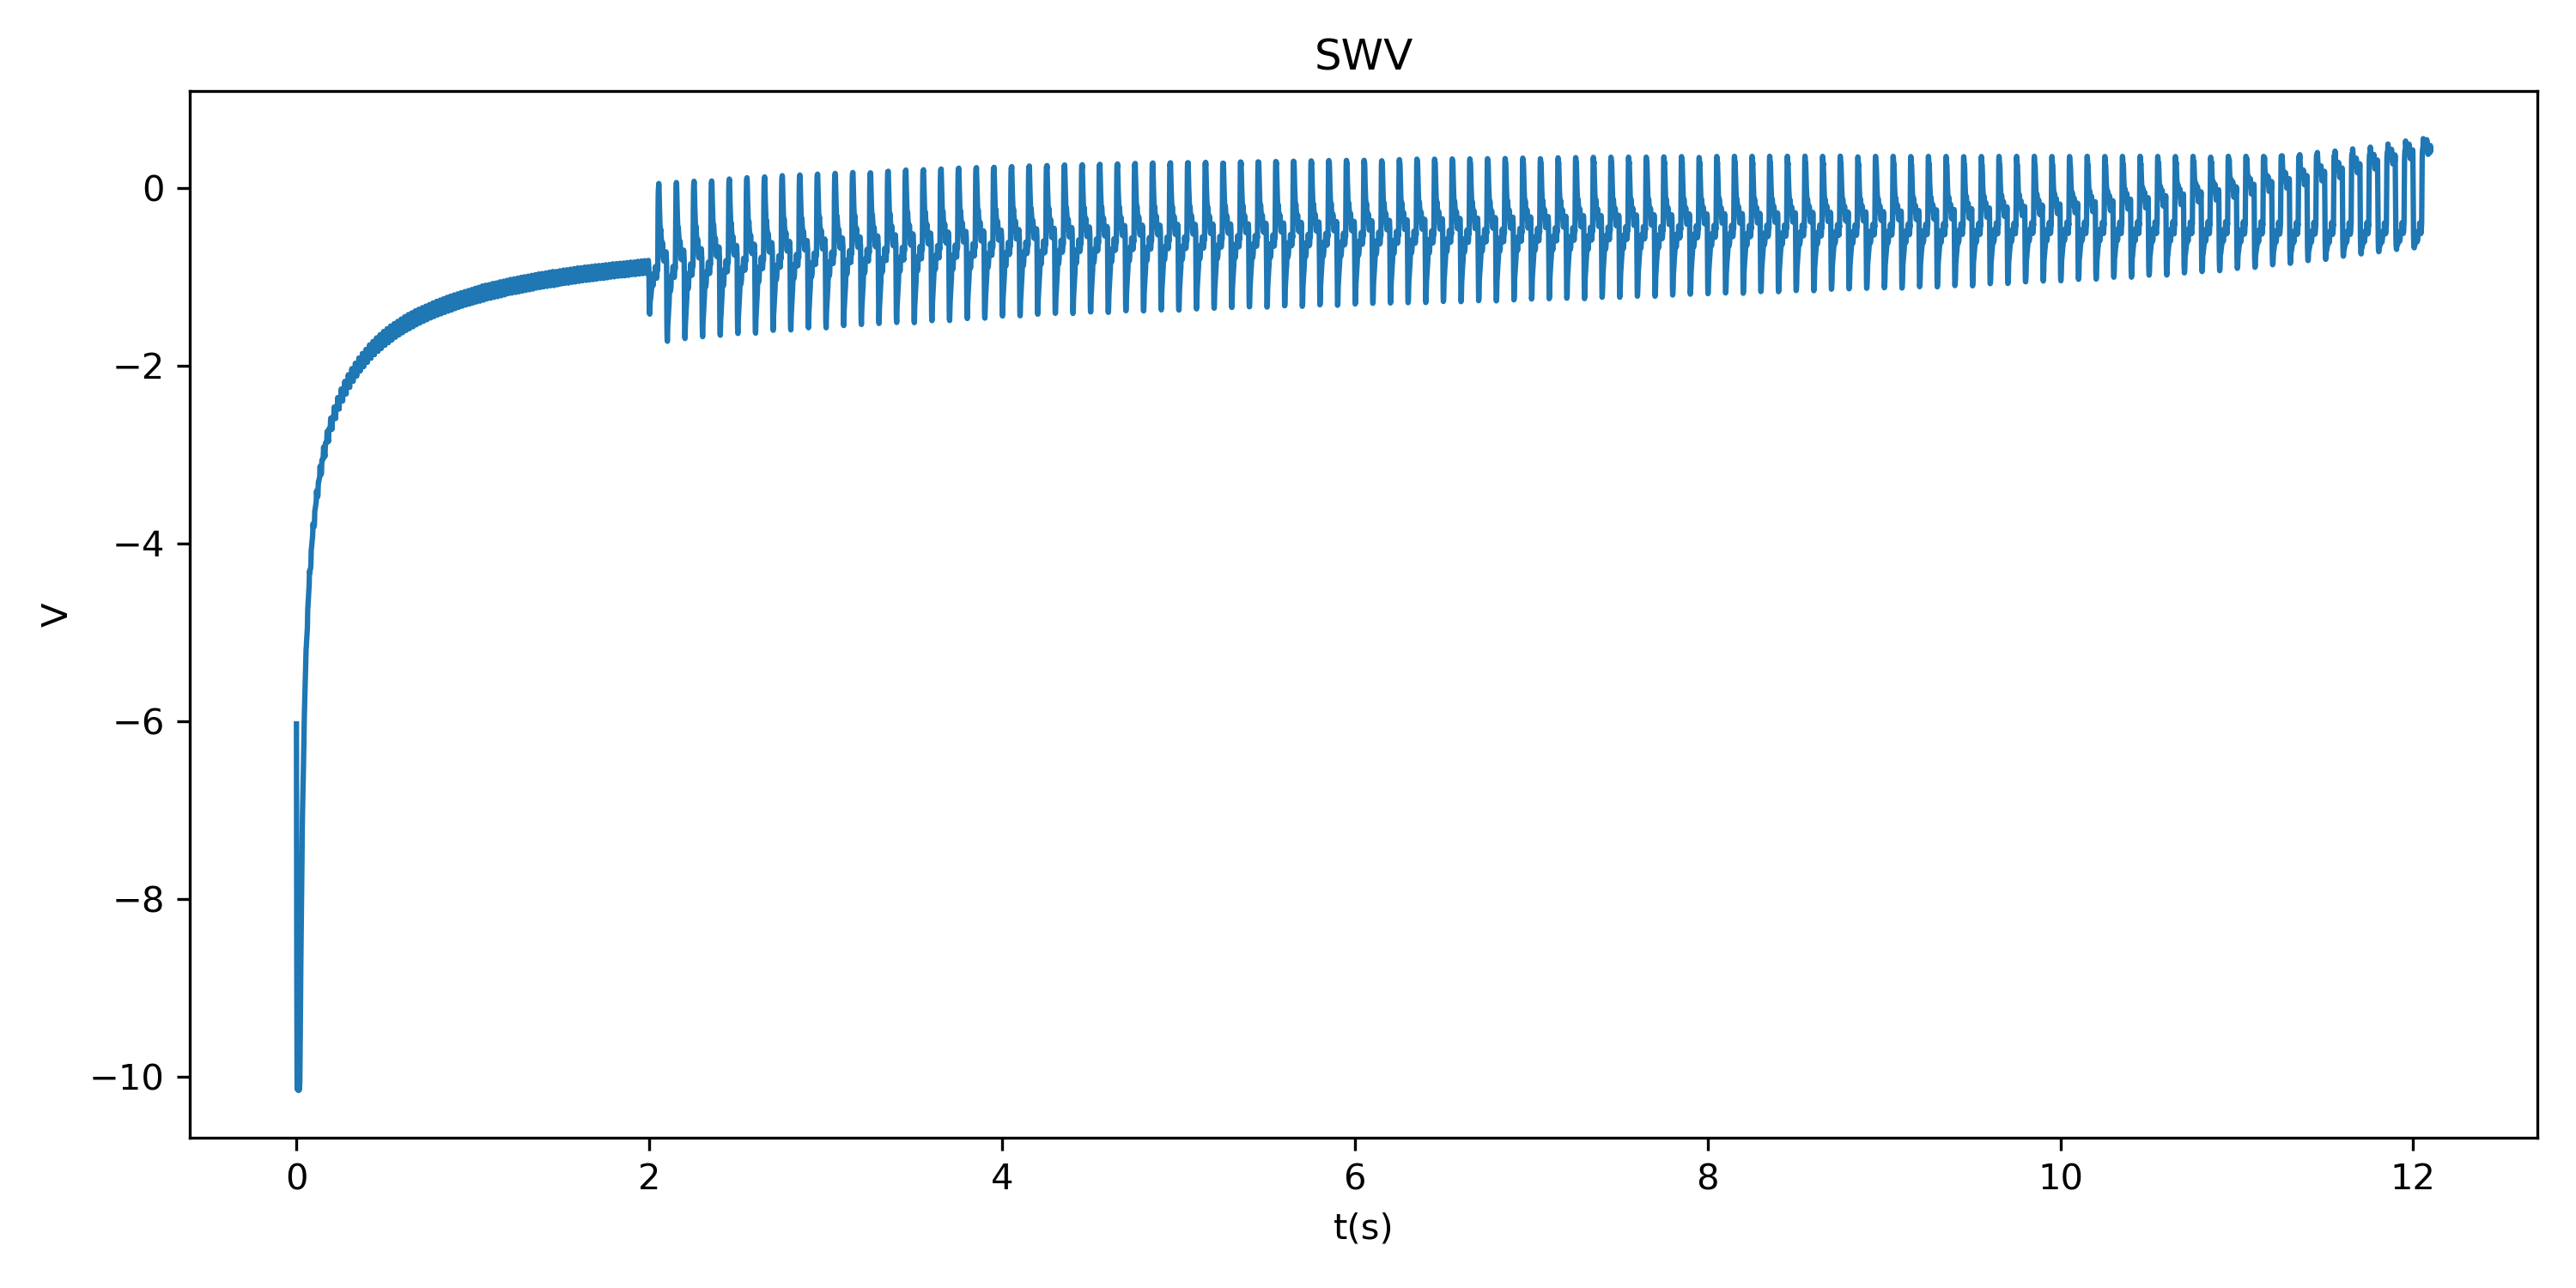

Values plotted in this chart, from the file beside it:
time, voltage
0.000000000000000000e+00, -6.030873298645019531e+00
1.000000000000000021e-03, -7.750899314880371094e+00
2.000000000000000042e-03, -8.926855087280273438e+00
3.000000000000000062e-03, -9.721241950988769531e+00
4.000000000000000083e-03, -1.013968563079833984e+01
5.000000000000000104e-03, -1.012781047821044922e+01
6.000000000000000125e-03, -1.006999778747558594e+01
7.000000000000000146e-03, -1.010687255859375000e+01
8.000000000000000167e-03, -1.013062286376953125e+01
8.999999999999999320e-03, -1.014999866485595703e+01
1.000000000000000021e-02, -1.015343570709228516e+01
1.099999999999999936e-02, -1.014562320709228516e+01
1.200000000000000025e-02, -1.011093521118164062e+01
1.299999999999999940e-02, -1.007374763488769531e+01
1.400000000000000029e-02, -1.006781005859375000e+01
1.499999999999999944e-02, -1.015062332153320312e+01
1.600000000000000033e-02, -1.014999866485595703e+01
1.700000000000000122e-02, -1.013312339782714844e+01
1.799999999999999864e-02, -1.009624767303466797e+01
1.899999999999999953e-02, -1.008062267303466797e+01
2.000000000000000042e-02, -9.884681701660156250e+00
2.100000000000000130e-02, -9.663741111755371094e+00
2.199999999999999872e-02, -9.457175254821777344e+00
2.299999999999999961e-02, -9.175608634948730469e+00
2.400000000000000050e-02, -8.907479286193847656e+00
2.500000000000000139e-02, -8.704977035522460938e+00
2.599999999999999881e-02, -8.514660835266113281e+00
2.699999999999999969e-02, -8.317157745361328125e+00
2.800000000000000058e-02, -8.136218070983886719e+00
2.900000000000000147e-02, -7.953715324401855469e+00
2.999999999999999889e-02, -7.786837577819824219e+00
3.099999999999999978e-02, -7.618710041046142578e+00
3.200000000000000067e-02, -7.465895175933837891e+00
3.300000000000000155e-02, -7.275892257690429688e+00
3.400000000000000244e-02, -7.076201915740966797e+00
3.500000000000000333e-02, -6.969950199127197266e+00
3.599999999999999728e-02, -6.886511325836181641e+00
3.699999999999999817e-02, -6.764321804046630859e+00
3.799999999999999906e-02, -6.668070316314697266e+00
3.899999999999999994e-02, -6.575256347656250000e+00
4.000000000000000083e-02, -6.493067741394042969e+00
4.100000000000000172e-02, -6.390566349029541016e+00
4.200000000000000261e-02, -6.306502342224121094e+00
4.299999999999999656e-02, -6.145874977111816406e+00
4.399999999999999745e-02, -5.998997688293457031e+00
4.499999999999999833e-02, -5.921809196472167969e+00
4.599999999999999922e-02, -5.845245361328125000e+00
4.700000000000000011e-02, -5.765244007110595703e+00
4.800000000000000100e-02, -5.698680877685546875e+00
4.900000000000000189e-02, -5.617116928100585938e+00
5.000000000000000278e-02, -5.554303646087646484e+00
5.099999999999999672e-02, -5.483677387237548828e+00
5.199999999999999761e-02, -5.423364162445068359e+00
5.299999999999999850e-02, -5.320237636566162109e+00
5.399999999999999939e-02, -5.202735424041748047e+00
5.500000000000000028e-02, -5.176797866821289062e+00
5.600000000000000117e-02, -5.168047428131103516e+00
5.700000000000000205e-02, -5.117109298706054688e+00
5.800000000000000294e-02, -5.088358879089355469e+00
5.899999999999999689e-02, -5.057108402252197266e+00
... 12,040 more rows
